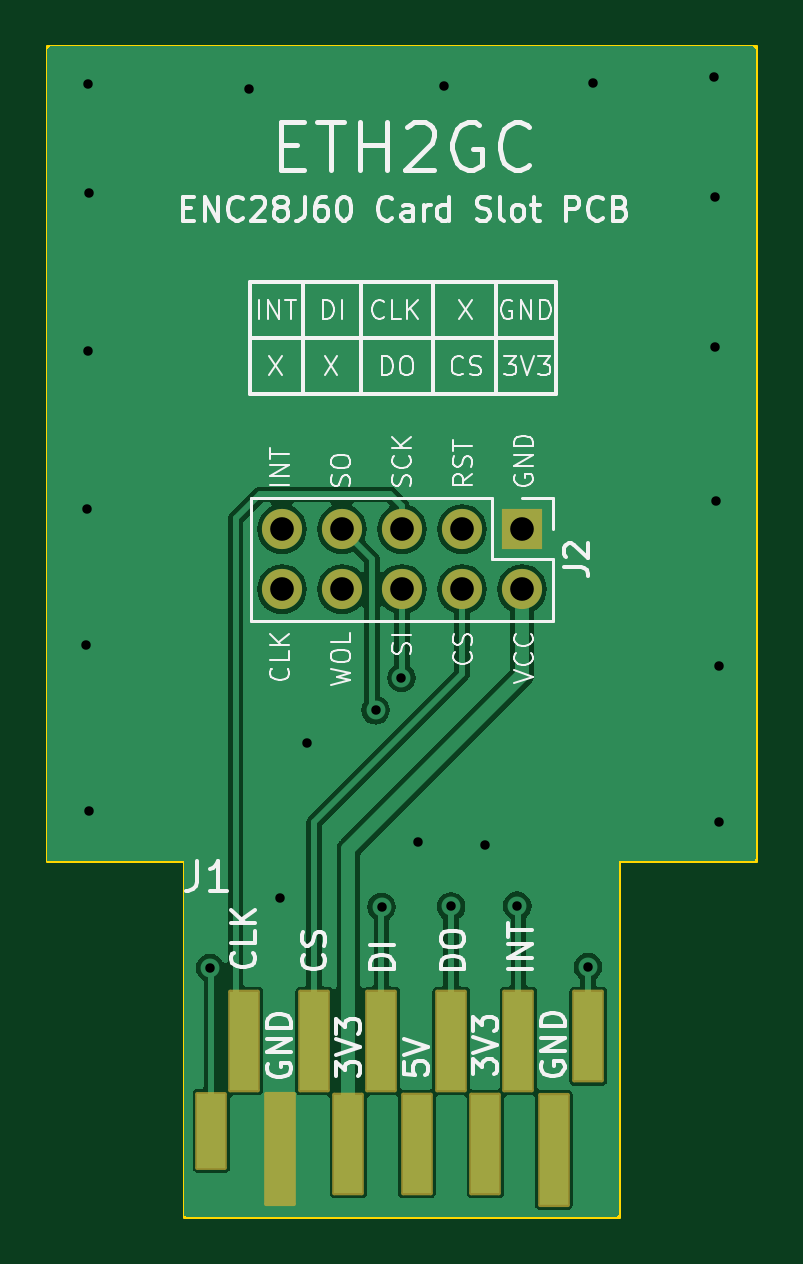
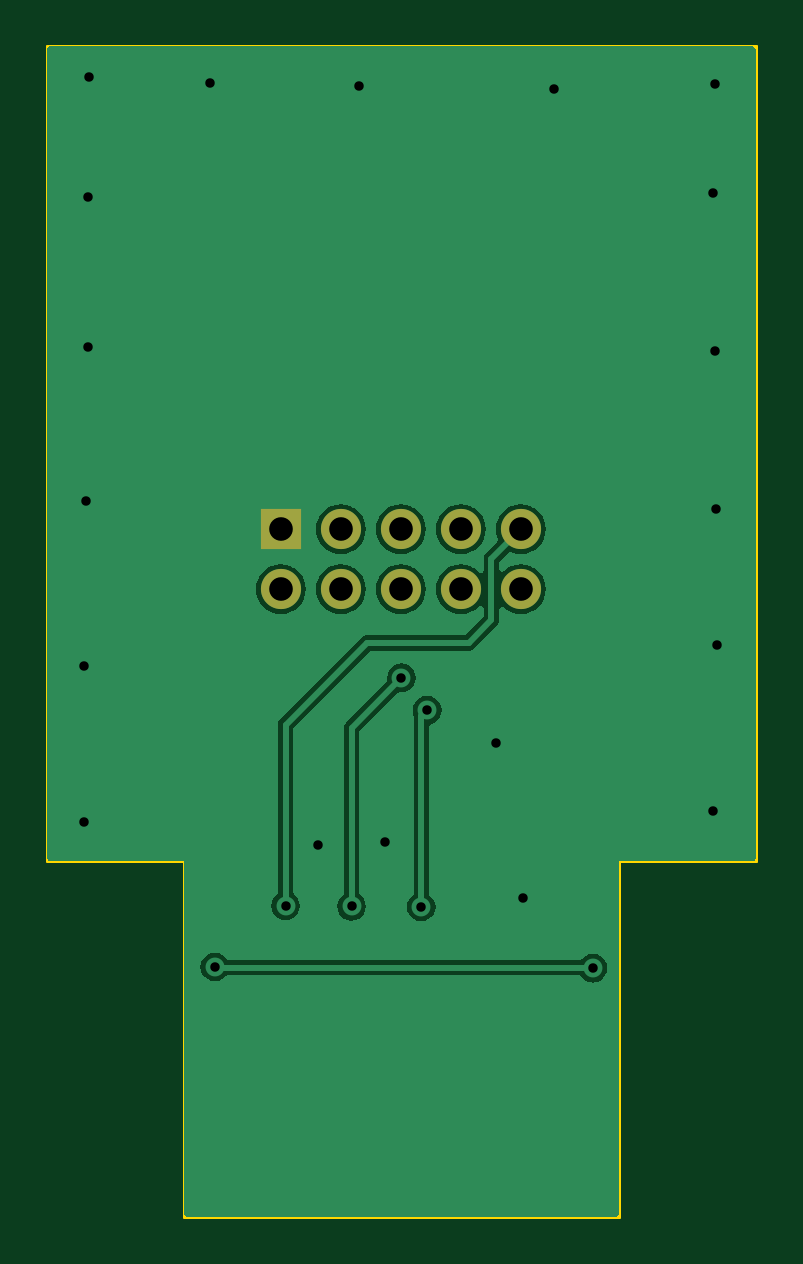
Circuit board: 11 layer files. Board 30.0 x 49.5 mm.
- bottom_copper: BBAMemCardPCB-B_Cu.gbr (26604 bytes)
- bottom_mask: BBAMemCardPCB-B_Mask.gbr (825 bytes)
- paste: BBAMemCardPCB-B_Paste.gbr (471 bytes)
- bottom_silk: BBAMemCardPCB-B_Silkscreen.gbr (472 bytes)
- outline: BBAMemCardPCB-Edge_Cuts.gbr (932 bytes)
- top_copper: BBAMemCardPCB-F_Cu.gbr (39557 bytes)
- top_mask: BBAMemCardPCB-F_Mask.gbr (2191 bytes)
- paste: BBAMemCardPCB-F_Paste.gbr (966 bytes)
- top_silk: BBAMemCardPCB-F_Silkscreen.gbr (53259 bytes)
- drill: BBAMemCardPCB-NPTH.drl (285 bytes)
- drill: BBAMemCardPCB-PTH.drl (1055 bytes)

=== bottom_copper: BBAMemCardPCB-B_Cu.gbr (26604 bytes, source omitted) ===
=== bottom_mask: BBAMemCardPCB-B_Mask.gbr ===
%TF.GenerationSoftware,KiCad,Pcbnew,7.0.7*%
%TF.CreationDate,2024-03-02T19:00:11-05:00*%
%TF.ProjectId,BBAMemCardPCB,4242414d-656d-4436-9172-645043422e6b,rev?*%
%TF.SameCoordinates,Original*%
%TF.FileFunction,Soldermask,Bot*%
%TF.FilePolarity,Negative*%
%FSLAX46Y46*%
G04 Gerber Fmt 4.6, Leading zero omitted, Abs format (unit mm)*
G04 Created by KiCad (PCBNEW 7.0.7) date 2024-03-02 19:00:11*
%MOMM*%
%LPD*%
G01*
G04 APERTURE LIST*
%ADD10R,1.700000X1.700000*%
%ADD11O,1.700000X1.700000*%
G04 APERTURE END LIST*
D10*
%TO.C,J2*%
X144297400Y-93758000D03*
D11*
X144297400Y-96298000D03*
X141757400Y-93758000D03*
X141757400Y-96298000D03*
X139217400Y-93758000D03*
X139217400Y-96298000D03*
X136677400Y-93758000D03*
X136677400Y-96298000D03*
X134137400Y-93758000D03*
X134137400Y-96298000D03*
%TD*%
M02*

=== paste: BBAMemCardPCB-B_Paste.gbr ===
%TF.GenerationSoftware,KiCad,Pcbnew,7.0.7*%
%TF.CreationDate,2024-03-02T19:00:10-05:00*%
%TF.ProjectId,BBAMemCardPCB,4242414d-656d-4436-9172-645043422e6b,rev?*%
%TF.SameCoordinates,Original*%
%TF.FileFunction,Paste,Bot*%
%TF.FilePolarity,Positive*%
%FSLAX46Y46*%
G04 Gerber Fmt 4.6, Leading zero omitted, Abs format (unit mm)*
G04 Created by KiCad (PCBNEW 7.0.7) date 2024-03-02 19:00:10*
%MOMM*%
%LPD*%
G01*
G04 APERTURE LIST*
G04 APERTURE END LIST*
M02*

=== bottom_silk: BBAMemCardPCB-B_Silkscreen.gbr ===
%TF.GenerationSoftware,KiCad,Pcbnew,7.0.7*%
%TF.CreationDate,2024-03-02T19:00:11-05:00*%
%TF.ProjectId,BBAMemCardPCB,4242414d-656d-4436-9172-645043422e6b,rev?*%
%TF.SameCoordinates,Original*%
%TF.FileFunction,Legend,Bot*%
%TF.FilePolarity,Positive*%
%FSLAX46Y46*%
G04 Gerber Fmt 4.6, Leading zero omitted, Abs format (unit mm)*
G04 Created by KiCad (PCBNEW 7.0.7) date 2024-03-02 19:00:11*
%MOMM*%
%LPD*%
G01*
G04 APERTURE LIST*
G04 APERTURE END LIST*
M02*

=== outline: BBAMemCardPCB-Edge_Cuts.gbr ===
%TF.GenerationSoftware,KiCad,Pcbnew,7.0.7*%
%TF.CreationDate,2024-03-02T19:00:11-05:00*%
%TF.ProjectId,BBAMemCardPCB,4242414d-656d-4436-9172-645043422e6b,rev?*%
%TF.SameCoordinates,Original*%
%TF.FileFunction,Profile,NP*%
%FSLAX46Y46*%
G04 Gerber Fmt 4.6, Leading zero omitted, Abs format (unit mm)*
G04 Created by KiCad (PCBNEW 7.0.7) date 2024-03-02 19:00:11*
%MOMM*%
%LPD*%
G01*
G04 APERTURE LIST*
%TA.AperFunction,Profile*%
%ADD10C,0.127000*%
%TD*%
G04 APERTURE END LIST*
D10*
X154190700Y-73319640D02*
X124190760Y-73319640D01*
X148391880Y-107820460D02*
X154190700Y-107820460D01*
X154190700Y-107820460D02*
X154190700Y-73319640D01*
X129992120Y-122859800D02*
X148391880Y-122859800D01*
X124190760Y-107820460D02*
X129992120Y-107820460D01*
X129992120Y-107820460D02*
X129992120Y-122859800D01*
X148391880Y-122859800D02*
X148391880Y-107820460D01*
X124190760Y-73319640D02*
X124190760Y-107820460D01*
M02*

=== top_copper: BBAMemCardPCB-F_Cu.gbr (39557 bytes, source omitted) ===
=== top_mask: BBAMemCardPCB-F_Mask.gbr (2191 bytes, source withheld) ===
=== paste: BBAMemCardPCB-F_Paste.gbr ===
%TF.GenerationSoftware,KiCad,Pcbnew,7.0.7*%
%TF.CreationDate,2024-03-02T19:00:10-05:00*%
%TF.ProjectId,BBAMemCardPCB,4242414d-656d-4436-9172-645043422e6b,rev?*%
%TF.SameCoordinates,Original*%
%TF.FileFunction,Paste,Top*%
%TF.FilePolarity,Positive*%
%FSLAX46Y46*%
G04 Gerber Fmt 4.6, Leading zero omitted, Abs format (unit mm)*
G04 Created by KiCad (PCBNEW 7.0.7) date 2024-03-02 19:00:10*
%MOMM*%
%LPD*%
G01*
G04 APERTURE LIST*
%ADD10R,1.187403X3.143131*%
%ADD11R,1.187403X4.190840*%
%ADD12R,1.187403X4.679771*%
%ADD13R,1.187403X3.771756*%
G04 APERTURE END LIST*
D10*
%TO.C,J1*%
X131148000Y-119229000D03*
D11*
X132548000Y-115429000D03*
D12*
X134048000Y-119979000D03*
D11*
X135498000Y-115429000D03*
X136948000Y-119779000D03*
X138348000Y-115429000D03*
X139848000Y-119779000D03*
X141298000Y-115429000D03*
X142748000Y-119779000D03*
X144148000Y-115429000D03*
D12*
X145648000Y-120029000D03*
D13*
X147098000Y-115229000D03*
%TD*%
M02*

=== top_silk: BBAMemCardPCB-F_Silkscreen.gbr (53259 bytes, source omitted) ===
=== drill: BBAMemCardPCB-NPTH.drl ===
M48
; DRILL file {KiCad 7.0.7} date Sat Mar  2 19:00:12 2024
; FORMAT={-:-/ absolute / metric / decimal}
; #@! TF.CreationDate,2024-03-02T19:00:12-05:00
; #@! TF.GenerationSoftware,Kicad,Pcbnew,7.0.7
; #@! TF.FileFunction,NonPlated,1,2,NPTH
FMAT,2
METRIC
%
G90
G05
T0
M30

=== drill: BBAMemCardPCB-PTH.drl ===
M48
; DRILL file {KiCad 7.0.7} date Sat Mar  2 19:00:12 2024
; FORMAT={-:-/ absolute / metric / decimal}
; #@! TF.CreationDate,2024-03-02T19:00:12-05:00
; #@! TF.GenerationSoftware,Kicad,Pcbnew,7.0.7
; #@! TF.FileFunction,Plated,1,2,PTH
FMAT,2
METRIC
; #@! TA.AperFunction,Plated,PTH,ViaDrill
T1C0.400
; #@! TA.AperFunction,Plated,PTH,ComponentDrill
T2C1.000
%
G90
G05
T1
X125.832Y-98.679
X125.882Y-92.913
X125.933Y-74.905
X125.933Y-86.233
X125.984Y-79.527
X125.984Y-105.689
X131.089Y-112.344
X132.74Y-75.108
X134.036Y-109.372
X135.179Y-102.794
X138.1Y-101.422
X138.354Y-109.753
X139.192Y-100.051
X139.903Y-107.01
X140.995Y-75.006
X141.298Y-109.728
X142.723Y-107.112
X144.094Y-109.703
X147.091Y-112.293
X147.295Y-74.854
X152.425Y-74.6
X152.476Y-79.68
X152.476Y-86.055
X152.527Y-92.558
X152.629Y-99.568
X152.629Y-106.172
T2
X134.137Y-93.758
X134.137Y-96.298
X136.677Y-93.758
X136.677Y-96.298
X139.217Y-93.758
X139.217Y-96.298
X141.757Y-93.758
X141.757Y-96.298
X144.297Y-93.758
X144.297Y-96.298
T0
M30

